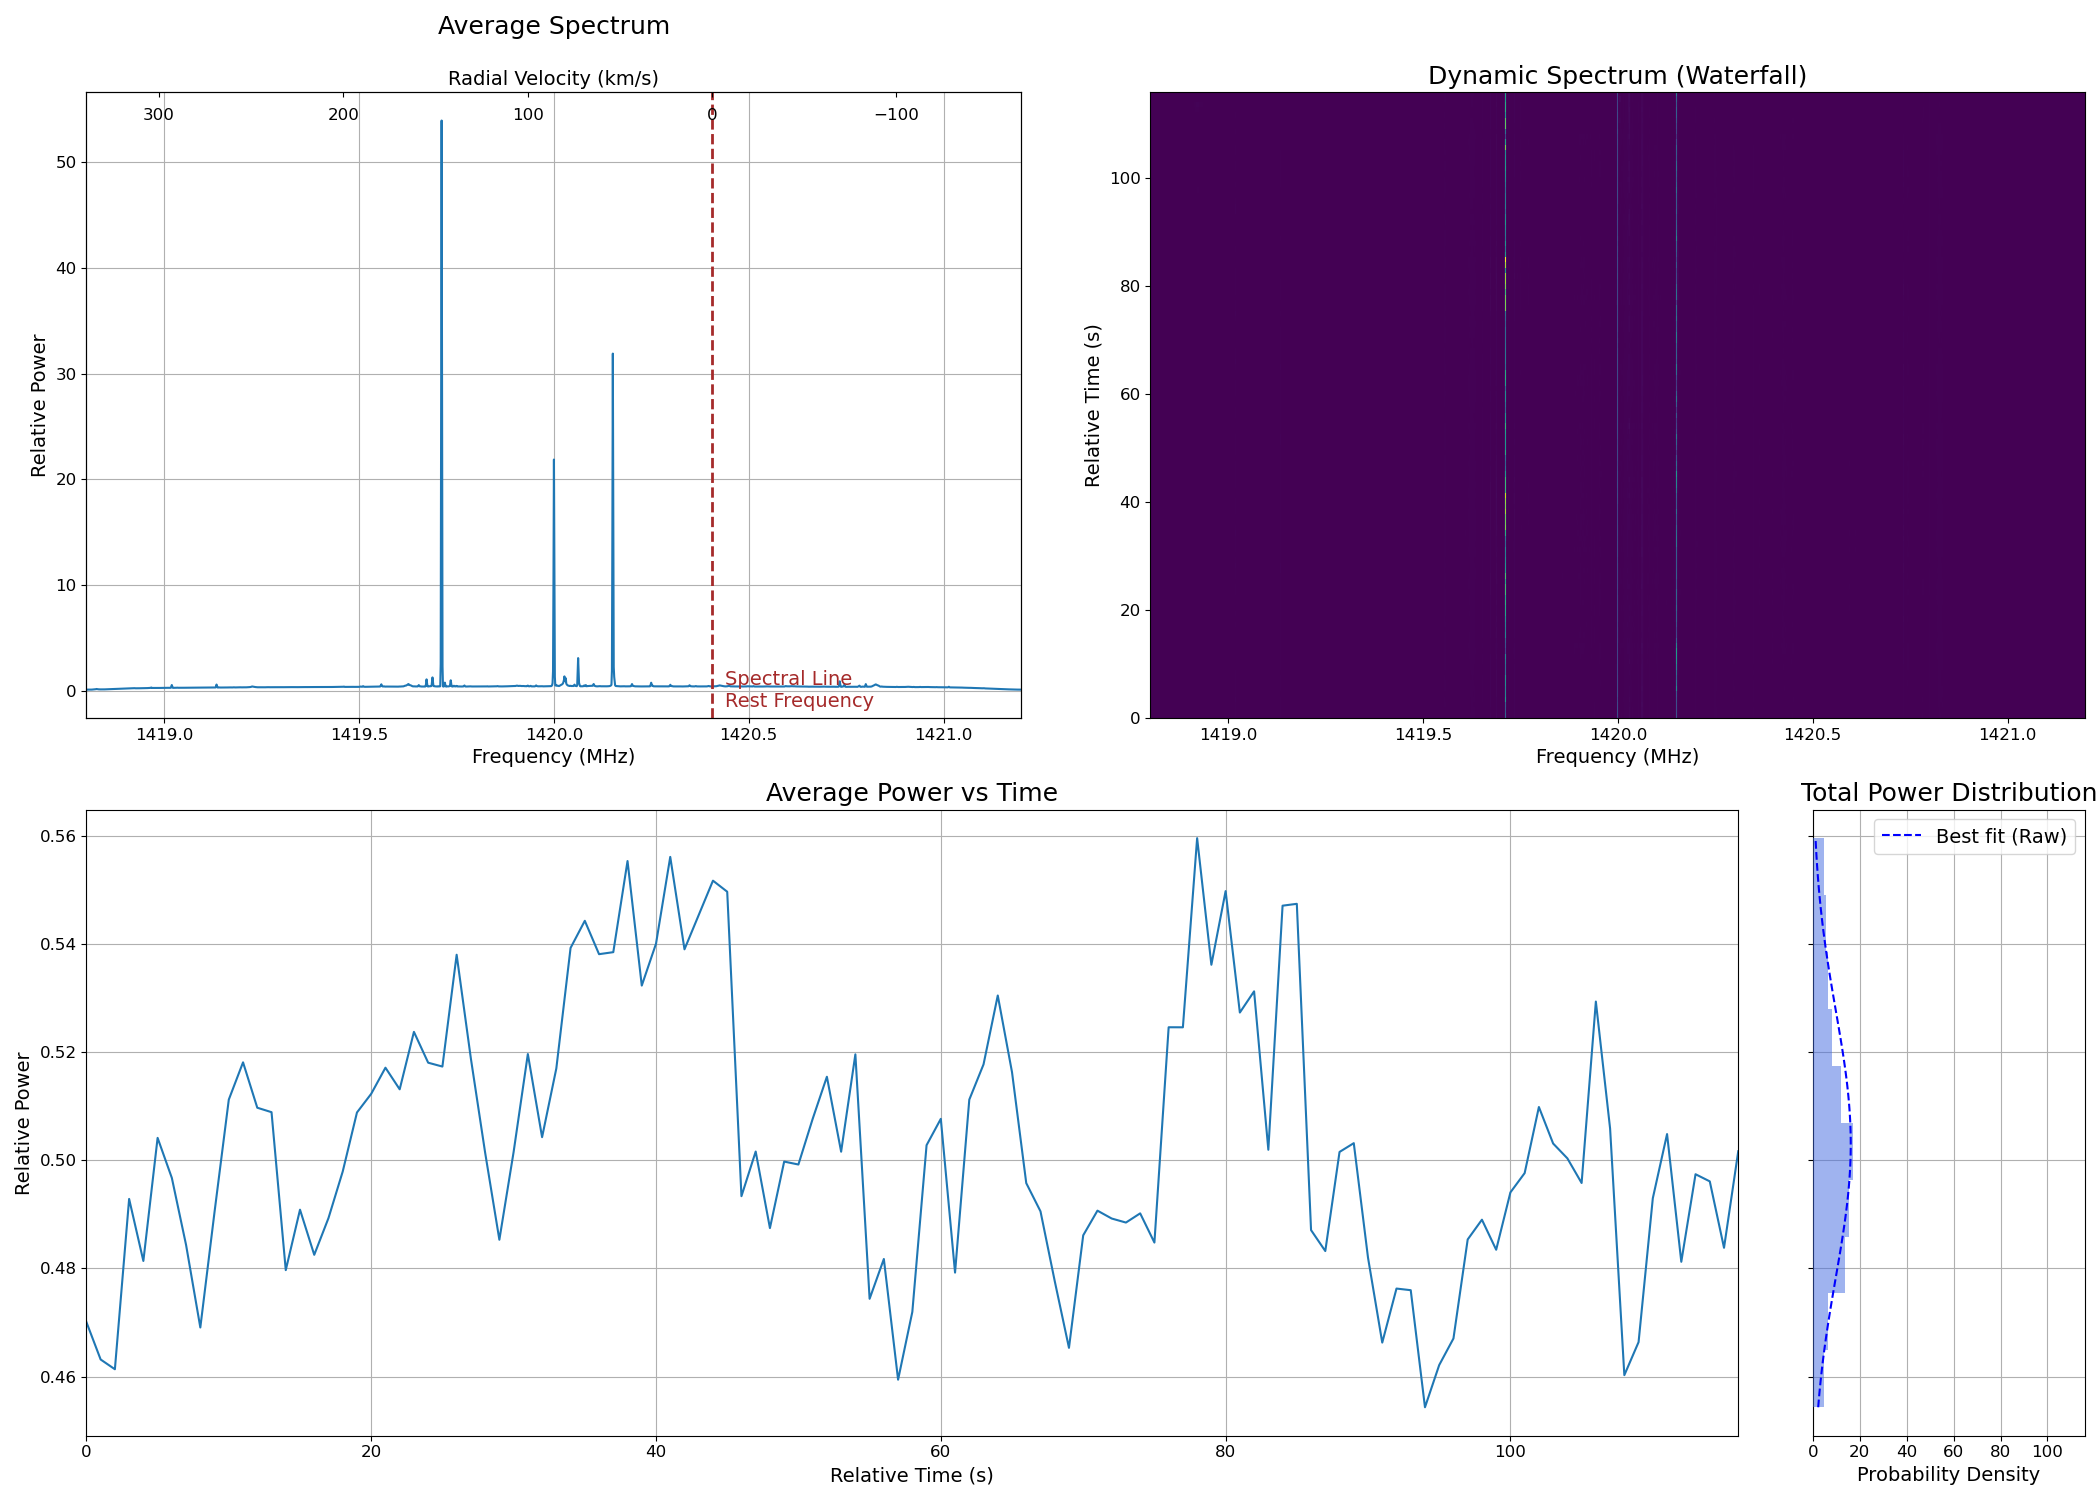

The table this chart was drawn from, first rows:
1418.800000, 0.132644
1419, 0.1323
1419, 0.1323
1419, 0.1328
1419, 0.1332
1419, 0.1339
1419, 0.1334
1419, 0.1328
1419, 0.1338
1419, 0.1346
1419, 0.1347
1419, 0.135
1419, 0.1369
1419, 0.1401
1419, 0.1441
1419, 0.1481
1419, 0.1495
1419, 0.1504
1419, 0.1516
1419, 0.1547
1419, 0.1611
1419, 0.1761
1419, 0.1928
1419, 0.1853
1419, 0.1698
1419, 0.1632
1419, 0.162
1419, 0.1618
1419, 0.1625
1419, 0.1621
1419, 0.1584
1419, 0.1554
1419, 0.1545
1419, 0.1543
1419, 0.1546
1419, 0.155
1419, 0.1559
1419, 0.1561
1419, 0.1562
1419, 0.157
1419, 0.158
1419, 0.1596
1419, 0.1606
1419, 0.1618
1419, 0.1627
1419, 0.1634
1419, 0.1649
1419, 0.1668
1419, 0.1694
1419, 0.1714
1419, 0.1715
1419, 0.1716
1419, 0.1728
1419, 0.1747
1419, 0.1772
1419, 0.1809
1419, 0.184
1419, 0.1847
1419, 0.1873
1419, 0.1907
1419, 0.1917
... 1,987 more rows
